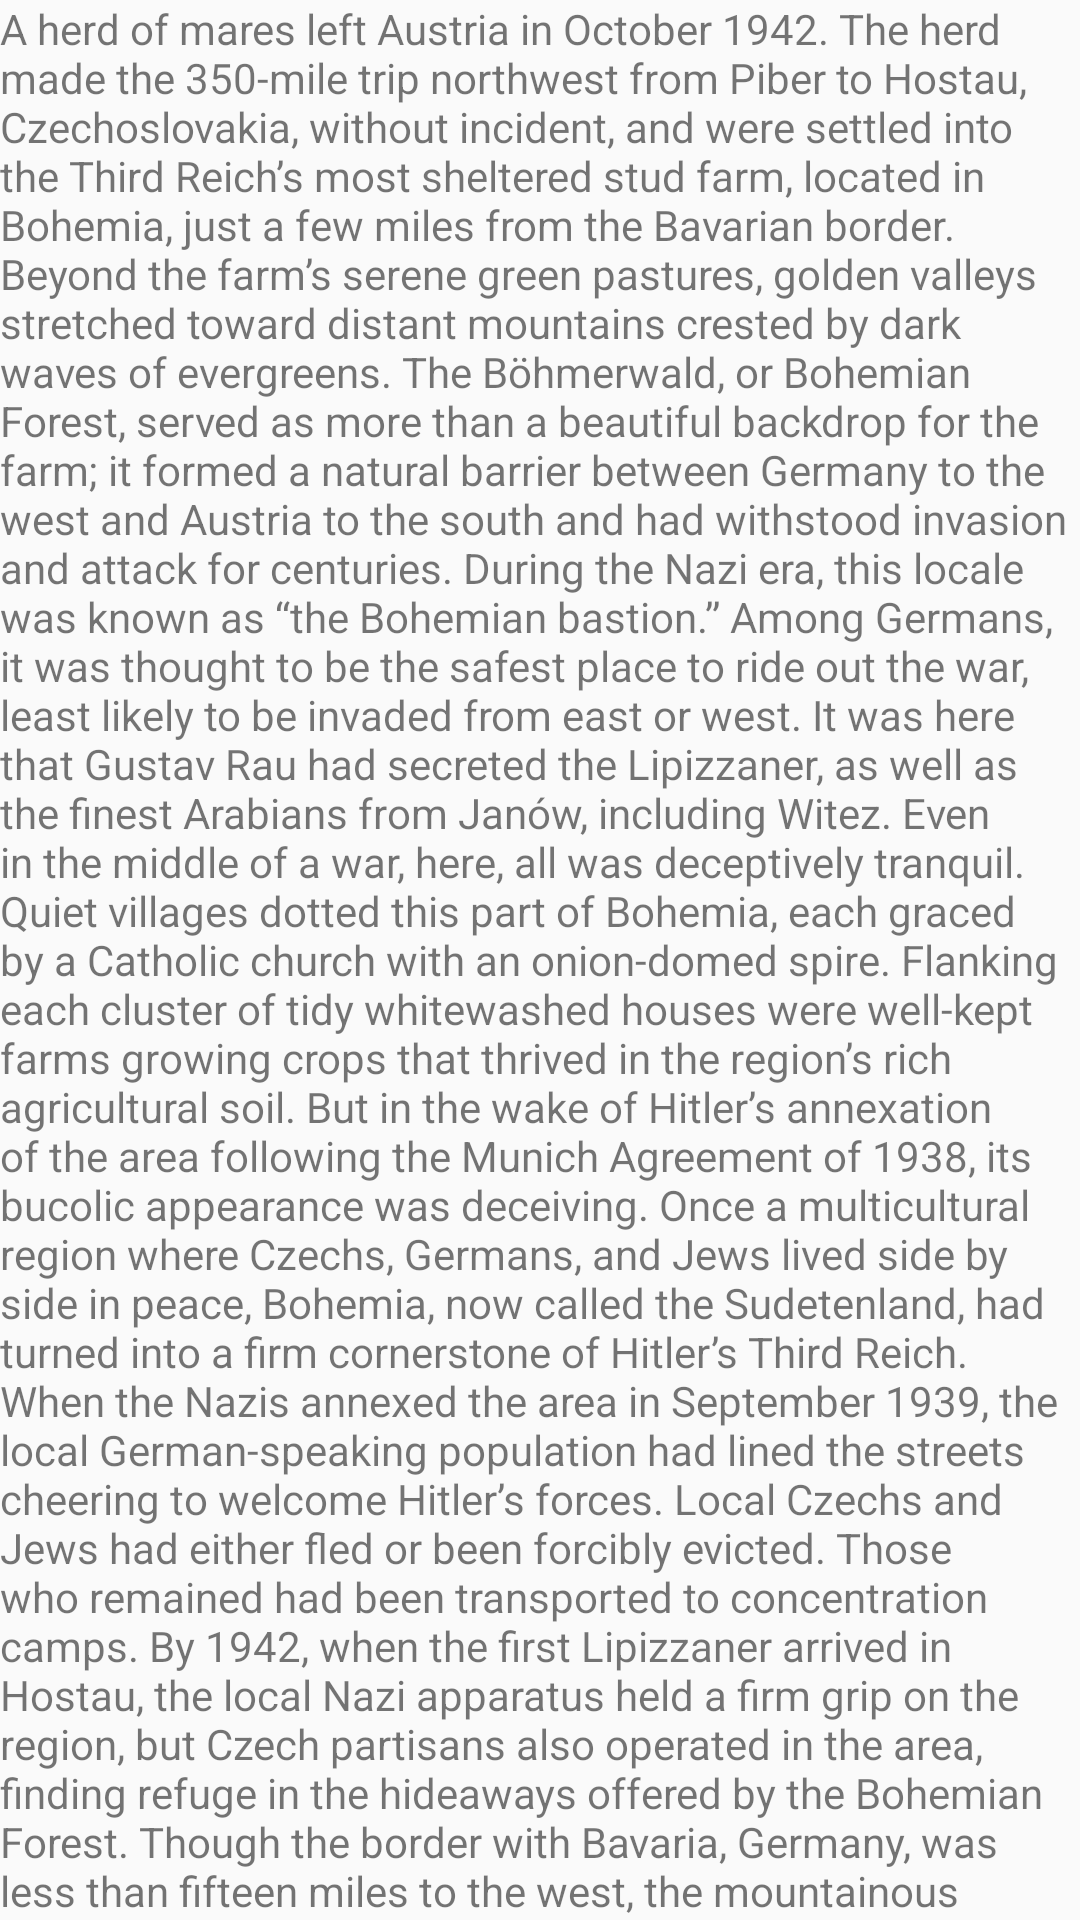

Produce the Android XML layout that renders to this screen, including the resource entries it uses.
<!-- AndroidManifest.xml: application theme AppTheme -->
<!-- res/layout/activity_home.xml -->
<?xml version="1.0" encoding="utf-8"?>
<android.support.design.widget.CoordinatorLayout xmlns:android="http://schemas.android.com/apk/res/android"
    android:id="@+id/home_main"
    android:layout_width="match_parent"
    android:layout_height="match_parent">

    <include layout="@layout/content_home" />

</android.support.design.widget.CoordinatorLayout>
<!-- res/layout/content_home.xml (included above) -->
<?xml version="1.0" encoding="utf-8"?>
<merge xmlns:android="http://schemas.android.com/apk/res/android"
    xmlns:app="http://schemas.android.com/apk/res-auto"
    xmlns:tools="http://schemas.android.com/tools"
    android:layout_width="match_parent"
    android:layout_height="match_parent"
    app:layout_behavior="@string/appbar_scrolling_view_behavior"
    tools:context="hk.my.example.appdemo.HomePage">

    <android.support.v4.widget.NestedScrollView
        android:id="@+id/myScrollingContent"
        android:layout_width="match_parent"
        android:layout_height="match_parent">

        <TextView
            android:layout_width="wrap_content"
            android:layout_height="wrap_content"
            android:text="@string/hello" />
    </android.support.v4.widget.NestedScrollView>
</merge>
<!-- resources referenced by this layout -->
<resources>
  <color name="colorPrimary">#3F51B5</color>
  <color name="colorPrimaryDark">#303F9F</color>
  <color name="colorAccent">#FF4081</color>
</resources>
